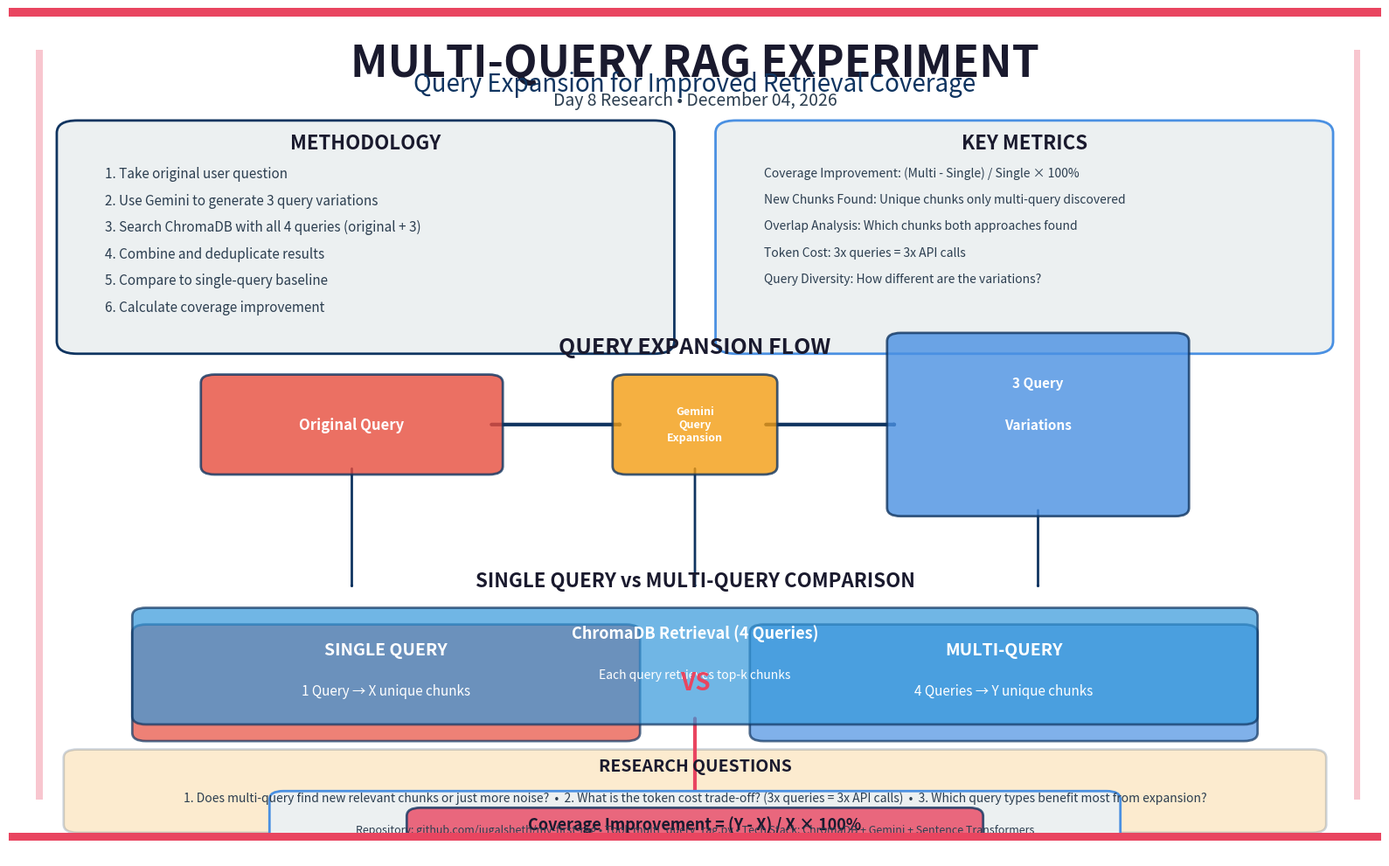

This chart was generated by the following Python code:
"""
Create Multi-Query RAG Research Exhibit PNG
Visual summary of the Multi-Query RAG experiment findings
"""

import matplotlib.pyplot as plt
import matplotlib.patches as mpatches
from matplotlib.patches import FancyBboxPatch, Rectangle, FancyArrowPatch
import numpy as np
from datetime import datetime

# Set up the figure
fig = plt.figure(figsize=(16, 10), facecolor='white')
ax = fig.add_subplot(111)
ax.axis('off')

# Colors
COLORS = {
    'header': '#1a1a2e',
    'accent': '#0f3460',
    'primary': '#16213e',
    'secondary': '#e94560',
    'success': '#4a90e2',
    'warning': '#f39c12',
    'info': '#3498db',
    'light': '#ecf0f1',
    'dark': '#2c3e50',
    'query1': '#e74c3c',
    'query2': '#3498db',
    'query3': '#2ecc71',
    'query4': '#f39c12'
}

# Title Section
title_y = 0.96
ax.text(0.5, title_y, 'MULTI-QUERY RAG EXPERIMENT', 
        fontsize=36, fontweight='bold', 
        ha='center', va='top', color=COLORS['header'])
ax.text(0.5, title_y - 0.035, 'Query Expansion for Improved Retrieval Coverage', 
        fontsize=20, style='italic',
        ha='center', va='top', color=COLORS['accent'])
ax.text(0.5, title_y - 0.06, f'Day 8 Research • {datetime.now().strftime("%B %d, %Y")}',
        fontsize=14, ha='center', va='top', color=COLORS['dark'])

# Methodology Section (Top Left)
method_x = 0.05
method_y = 0.85

method_box = FancyBboxPatch(
    (method_x, method_y - 0.25), 0.42, 0.25,
    boxstyle="round,pad=0.015", 
    facecolor=COLORS['light'], 
    edgecolor=COLORS['accent'],
    linewidth=2,
    zorder=2
)
ax.add_patch(method_box)

ax.text(method_x + 0.21, method_y, 'METHODOLOGY', 
        fontsize=16, fontweight='bold', 
        ha='center', va='top', color=COLORS['header'])

methodology_steps = [
    '1. Take original user question',
    '2. Use Gemini to generate 3 query variations',
    '3. Search ChromaDB with all 4 queries (original + 3)',
    '4. Combine and deduplicate results',
    '5. Compare to single-query baseline',
    '6. Calculate coverage improvement'
]

for i, step in enumerate(methodology_steps):
    y_pos = method_y - 0.04 - (i * 0.032)
    ax.text(method_x + 0.02, y_pos, step, 
            fontsize=11, ha='left', va='top', color=COLORS['dark'])

# Key Metrics Section (Top Right)
metrics_x = 0.53
metrics_y = 0.85

metrics_box = FancyBboxPatch(
    (metrics_x, metrics_y - 0.25), 0.42, 0.25,
    boxstyle="round,pad=0.015", 
    facecolor=COLORS['light'], 
    edgecolor=COLORS['success'],
    linewidth=2,
    zorder=2
)
ax.add_patch(metrics_box)

ax.text(metrics_x + 0.21, metrics_y, 'KEY METRICS', 
        fontsize=16, fontweight='bold', 
        ha='center', va='top', color=COLORS['header'])

metrics_list = [
    'Coverage Improvement: (Multi - Single) / Single × 100%',
    'New Chunks Found: Unique chunks only multi-query discovered',
    'Overlap Analysis: Which chunks both approaches found',
    'Token Cost: 3x queries = 3x API calls',
    'Query Diversity: How different are the variations?'
]

for i, metric in enumerate(metrics_list):
    y_pos = metrics_y - 0.04 - (i * 0.032)
    ax.text(metrics_x + 0.02, y_pos, metric, 
            fontsize=10, ha='left', va='top', color=COLORS['dark'])

# Query Flow Diagram (Center)
flow_y = 0.50

ax.text(0.5, flow_y + 0.08, 'QUERY EXPANSION FLOW', 
        fontsize=18, fontweight='bold', 
        ha='center', va='bottom', color=COLORS['header'])

# Original Query Box
orig_box = FancyBboxPatch(
    (0.15, flow_y - 0.05), 0.20, 0.10,
    boxstyle="round,pad=0.01", 
    facecolor=COLORS['query1'], 
    edgecolor=COLORS['accent'],
    linewidth=2,
    alpha=0.8,
    zorder=3
)
ax.add_patch(orig_box)

ax.text(0.25, flow_y, 'Original Query', 
        fontsize=12, fontweight='bold', 
        ha='center', va='center', color='white')

# Arrow to Gemini
arrow1 = FancyArrowPatch((0.35, flow_y), (0.45, flow_y),
                         arrowstyle='->', lw=3, 
                         color=COLORS['accent'], zorder=2)
ax.add_patch(arrow1)

# Gemini Box
gemini_box = FancyBboxPatch(
    (0.45, flow_y - 0.05), 0.10, 0.10,
    boxstyle="round,pad=0.01", 
    facecolor=COLORS['warning'], 
    edgecolor=COLORS['accent'],
    linewidth=2,
    alpha=0.8,
    zorder=3
)
ax.add_patch(gemini_box)

ax.text(0.50, flow_y, 'Gemini\nQuery\nExpansion', 
        fontsize=9, fontweight='bold', 
        ha='center', va='center', color='white')

# Arrow from Gemini
arrow2 = FancyArrowPatch((0.55, flow_y), (0.65, flow_y),
                         arrowstyle='->', lw=3, 
                         color=COLORS['accent'], zorder=2)
ax.add_patch(arrow2)

# Query Variations Box
var_box = FancyBboxPatch(
    (0.65, flow_y - 0.10), 0.20, 0.20,
    boxstyle="round,pad=0.01", 
    facecolor=COLORS['success'], 
    edgecolor=COLORS['accent'],
    linewidth=2,
    alpha=0.8,
    zorder=3
)
ax.add_patch(var_box)

ax.text(0.75, flow_y + 0.05, '3 Query', 
        fontsize=11, fontweight='bold', 
        ha='center', va='center', color='white')
ax.text(0.75, flow_y, 'Variations', 
        fontsize=11, fontweight='bold', 
        ha='center', va='center', color='white')

# Arrows down to retrieval
arrow3 = FancyArrowPatch((0.25, flow_y - 0.05), (0.25, flow_y - 0.20),
                         arrowstyle='->', lw=2, 
                         color=COLORS['accent'], zorder=2)
ax.add_patch(arrow3)

arrow4 = FancyArrowPatch((0.50, flow_y - 0.05), (0.50, flow_y - 0.20),
                         arrowstyle='->', lw=2, 
                         color=COLORS['accent'], zorder=2)
ax.add_patch(arrow4)

arrow5 = FancyArrowPatch((0.75, flow_y - 0.10), (0.75, flow_y - 0.20),
                         arrowstyle='->', lw=2, 
                         color=COLORS['accent'], zorder=2)
ax.add_patch(arrow5)

# ChromaDB Retrieval Box
retrieval_box = FancyBboxPatch(
    (0.10, flow_y - 0.35), 0.80, 0.12,
    boxstyle="round,pad=0.01", 
    facecolor=COLORS['info'], 
    edgecolor=COLORS['accent'],
    linewidth=2,
    alpha=0.7,
    zorder=3
)
ax.add_patch(retrieval_box)

ax.text(0.50, flow_y - 0.25, 'ChromaDB Retrieval (4 Queries)', 
        fontsize=13, fontweight='bold', 
        ha='center', va='center', color='white')
ax.text(0.50, flow_y - 0.30, 'Each query retrieves top-k chunks', 
        fontsize=10, 
        ha='center', va='center', color='white', style='italic')

# Arrow down to deduplication
arrow6 = FancyArrowPatch((0.50, flow_y - 0.35), (0.50, flow_y - 0.45),
                         arrowstyle='->', lw=3, 
                         color=COLORS['secondary'], zorder=2)
ax.add_patch(arrow6)

# Deduplication Box
dedup_box = FancyBboxPatch(
    (0.30, flow_y - 0.55), 0.40, 0.08,
    boxstyle="round,pad=0.01", 
    facecolor=COLORS['secondary'], 
    edgecolor=COLORS['accent'],
    linewidth=2,
    alpha=0.8,
    zorder=3
)
ax.add_patch(dedup_box)

ax.text(0.50, flow_y - 0.51, 'Deduplication & Combination', 
        fontsize=12, fontweight='bold', 
        ha='center', va='center', color='white')

# Comparison Section (Bottom)
comp_y = 0.25

ax.text(0.5, comp_y + 0.05, 'SINGLE QUERY vs MULTI-QUERY COMPARISON', 
        fontsize=16, fontweight='bold', 
        ha='center', va='bottom', color=COLORS['header'])

# Single Query Box
single_box = FancyBboxPatch(
    (0.10, comp_y - 0.12), 0.35, 0.12,
    boxstyle="round,pad=0.01", 
    facecolor=COLORS['query1'], 
    edgecolor=COLORS['accent'],
    linewidth=2,
    alpha=0.7,
    zorder=2
)
ax.add_patch(single_box)

ax.text(0.275, comp_y - 0.02, 'SINGLE QUERY', 
        fontsize=14, fontweight='bold', 
        ha='center', va='center', color='white')
ax.text(0.275, comp_y - 0.07, '1 Query → X unique chunks', 
        fontsize=11, 
        ha='center', va='center', color='white')

# VS Text
ax.text(0.5, comp_y - 0.06, 'VS', 
        fontsize=20, fontweight='bold', 
        ha='center', va='center', color=COLORS['secondary'])

# Multi Query Box
multi_box = FancyBboxPatch(
    (0.55, comp_y - 0.12), 0.35, 0.12,
    boxstyle="round,pad=0.01", 
    facecolor=COLORS['success'], 
    edgecolor=COLORS['accent'],
    linewidth=2,
    alpha=0.7,
    zorder=2
)
ax.add_patch(multi_box)

ax.text(0.725, comp_y - 0.02, 'MULTI-QUERY', 
        fontsize=14, fontweight='bold', 
        ha='center', va='center', color='white')
ax.text(0.725, comp_y - 0.07, '4 Queries → Y unique chunks', 
        fontsize=11, 
        ha='center', va='center', color='white')

# Coverage Formula
formula_y = comp_y - 0.20

formula_box = FancyBboxPatch(
    (0.20, formula_y - 0.06), 0.60, 0.06,
    boxstyle="round,pad=0.01", 
    facecolor=COLORS['light'], 
    edgecolor=COLORS['success'],
    linewidth=2,
    zorder=2
)
ax.add_patch(formula_box)

ax.text(0.50, formula_y - 0.03, 
        'Coverage Improvement = (Y - X) / X × 100%', 
        fontsize=13, fontweight='bold', 
        ha='center', va='center', color=COLORS['header'])

# Research Questions Section
questions_y = 0.10

questions_box = FancyBboxPatch(
    (0.05, questions_y - 0.08), 0.90, 0.08,
    boxstyle="round,pad=0.01", 
    facecolor=COLORS['warning'], 
    edgecolor=COLORS['accent'],
    linewidth=2,
    alpha=0.2,
    zorder=1
)
ax.add_patch(questions_box)

ax.text(0.5, questions_y, 'RESEARCH QUESTIONS', 
        fontsize=14, fontweight='bold', 
        ha='center', va='top', color=COLORS['header'])

questions_text = (
    '1. Does multi-query find new relevant chunks or just more noise?  •  '
    '2. What is the token cost trade-off? (3x queries = 3x API calls)  •  '
    '3. Which query types benefit most from expansion?'
)

ax.text(0.5, questions_y - 0.04, questions_text,
        fontsize=10, ha='center', va='top', 
        color=COLORS['dark'])

# Footer
footer_y = 0.02
ax.text(0.5, footer_y, 
        'Repository: github.com/jugalsheth/my-first-rag • ' +
        'Tool: multi_query_rag.py • ' +
        'Tech Stack: ChromaDB + Gemini + Sentence Transformers',
        fontsize=9, style='italic', 
        ha='center', va='top', color=COLORS['dark'])

# Decorative elements
# Top accent bar
accent_bar = Rectangle((0, 0.99), 1, 0.01, 
                      facecolor=COLORS['secondary'], 
                      edgecolor='none', zorder=3)
ax.add_patch(accent_bar)

# Bottom accent bar
accent_bar_bottom = Rectangle((0, 0), 1, 0.01, 
                             facecolor=COLORS['secondary'], 
                             edgecolor='none', zorder=3)
ax.add_patch(accent_bar_bottom)

# Side decorative lines
left_line = Rectangle((0.02, 0.05), 0.005, 0.90, 
                     facecolor=COLORS['secondary'], 
                     edgecolor='none', alpha=0.3, zorder=1)
ax.add_patch(left_line)

right_line = Rectangle((0.98, 0.05), 0.005, 0.90, 
                      facecolor=COLORS['secondary'], 
                      edgecolor='none', alpha=0.3, zorder=1)
ax.add_patch(right_line)

# Set limits
ax.set_xlim(0, 1)
ax.set_ylim(0, 1)

# Save
plt.tight_layout()
plt.savefig('multiquery_exhibit.png', dpi=300, bbox_inches='tight', 
            facecolor='white', edgecolor='none')
print("✓ Multi-Query RAG exhibit created: multiquery_exhibit.png")
print("  Size: 16x10 inches at 300 DPI (high resolution)")
print("  Focus: Day 8 Multi-Query RAG experiment")

plt.close()
